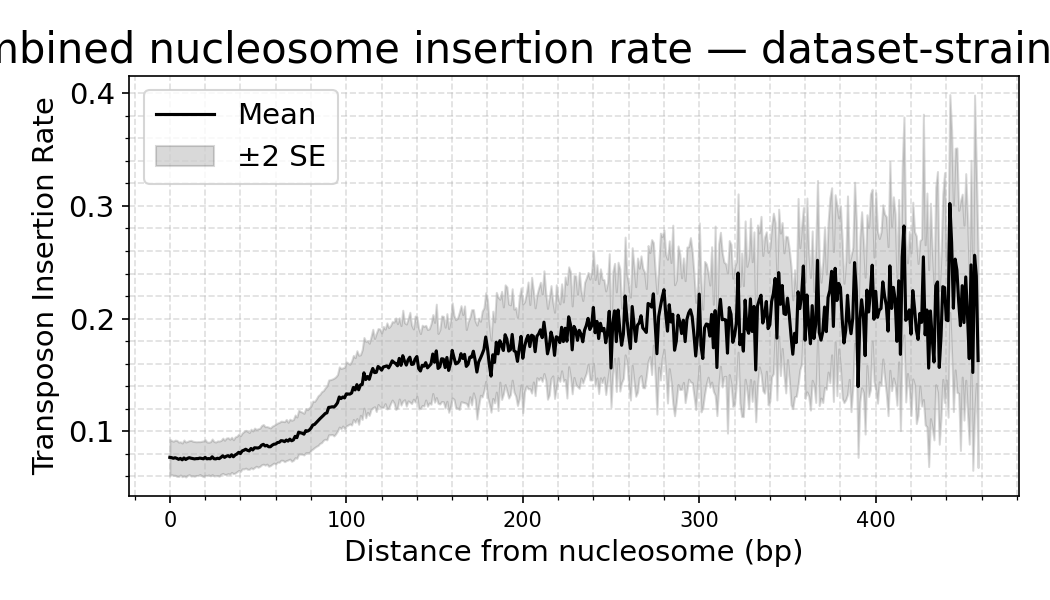

The table this chart was drawn from, first rows:
dataset, distance, mean_density, sd_density, n_datasets, se_density
strain_ylic137, 0.0, 0.07664, 0.03212, 16, 0.008029
strain_ylic137, 1.0, 0.07639, 0.03039, 16, 0.007598
strain_ylic137, 2.0, 0.07582, 0.03026, 16, 0.007565
strain_ylic137, 3.0, 0.07632, 0.03127, 16, 0.007817
strain_ylic137, 4.0, 0.07572, 0.03196, 16, 0.00799
strain_ylic137, 5.0, 0.07492, 0.03053, 16, 0.007634
strain_ylic137, 6.0, 0.07571, 0.02952, 16, 0.00738
strain_ylic137, 7.0, 0.07444, 0.02989, 16, 0.007473
strain_ylic137, 8.0, 0.07612, 0.03193, 16, 0.007983
strain_ylic137, 9.0, 0.07475, 0.03104, 16, 0.007761
strain_ylic137, 10.0, 0.07574, 0.03021, 16, 0.007553
strain_ylic137, 11.0, 0.07636, 0.03029, 16, 0.007573
strain_ylic137, 12.0, 0.0759, 0.03169, 16, 0.007923
strain_ylic137, 13.0, 0.0756, 0.03076, 16, 0.007689
strain_ylic137, 14.0, 0.07528, 0.03086, 16, 0.007715
strain_ylic137, 15.0, 0.07554, 0.02995, 16, 0.007487
strain_ylic137, 16.0, 0.07555, 0.03018, 16, 0.007544
strain_ylic137, 17.0, 0.07601, 0.02916, 16, 0.00729
strain_ylic137, 18.0, 0.07565, 0.03053, 16, 0.007634
strain_ylic137, 19.0, 0.07537, 0.03172, 16, 0.007929
strain_ylic137, 20.0, 0.07658, 0.03167, 16, 0.007917
strain_ylic137, 21.0, 0.07536, 0.02986, 16, 0.007465
strain_ylic137, 22.0, 0.07556, 0.02903, 16, 0.007258
strain_ylic137, 23.0, 0.07539, 0.03033, 16, 0.007583
strain_ylic137, 24.0, 0.07714, 0.03164, 16, 0.007911
strain_ylic137, 25.0, 0.07543, 0.03063, 16, 0.007658
strain_ylic137, 26.0, 0.07529, 0.02992, 16, 0.00748
strain_ylic137, 27.0, 0.07585, 0.03084, 16, 0.00771
strain_ylic137, 28.0, 0.07553, 0.03121, 16, 0.007802
strain_ylic137, 29.0, 0.07668, 0.03005, 16, 0.007513
strain_ylic137, 30.0, 0.07805, 0.03137, 16, 0.007841
strain_ylic137, 31.0, 0.07662, 0.0304, 16, 0.0076
strain_ylic137, 32.0, 0.07765, 0.03231, 16, 0.008079
strain_ylic137, 33.0, 0.07815, 0.03192, 16, 0.007979
strain_ylic137, 34.0, 0.07714, 0.03116, 16, 0.007789
strain_ylic137, 35.0, 0.07893, 0.03128, 16, 0.007819
strain_ylic137, 36.0, 0.0772, 0.03022, 16, 0.007554
strain_ylic137, 37.0, 0.07877, 0.03214, 16, 0.008035
strain_ylic137, 38.0, 0.07961, 0.03161, 16, 0.007903
strain_ylic137, 39.0, 0.08111, 0.03223, 16, 0.008057
strain_ylic137, 40.0, 0.08002, 0.03176, 16, 0.00794
strain_ylic137, 41.0, 0.08237, 0.03193, 16, 0.007982
strain_ylic137, 42.0, 0.08298, 0.03327, 16, 0.008317
strain_ylic137, 43.0, 0.08385, 0.03359, 16, 0.008397
strain_ylic137, 44.0, 0.08291, 0.03371, 16, 0.008426
strain_ylic137, 45.0, 0.08236, 0.03269, 16, 0.008174
strain_ylic137, 46.0, 0.08451, 0.0343, 16, 0.008575
strain_ylic137, 47.0, 0.08324, 0.03363, 16, 0.008407
strain_ylic137, 48.0, 0.08516, 0.03501, 16, 0.008752
strain_ylic137, 49.0, 0.0851, 0.03278, 16, 0.008194
strain_ylic137, 50.0, 0.08495, 0.03415, 16, 0.008537
strain_ylic137, 51.0, 0.0856, 0.03394, 16, 0.008484
strain_ylic137, 52.0, 0.08748, 0.03495, 16, 0.008737
strain_ylic137, 53.0, 0.0882, 0.03525, 16, 0.008813
strain_ylic137, 54.0, 0.08681, 0.03416, 16, 0.008539
strain_ylic137, 55.0, 0.08731, 0.03337, 16, 0.008343
strain_ylic137, 56.0, 0.08608, 0.03471, 16, 0.008678
strain_ylic137, 57.0, 0.08606, 0.03342, 16, 0.008356
strain_ylic137, 58.0, 0.08747, 0.03387, 16, 0.008466
strain_ylic137, 59.0, 0.08834, 0.03358, 16, 0.008395
... 399 more rows
